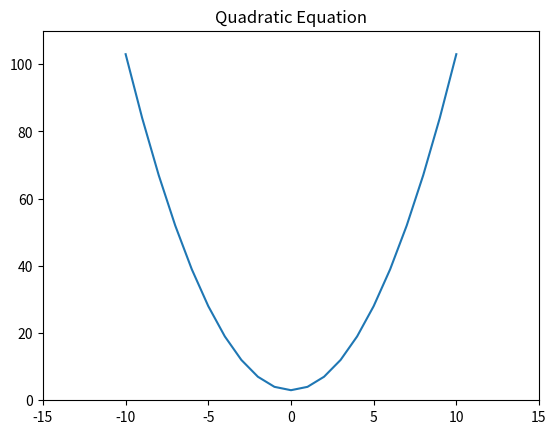

Write the Python code that produced this figure.
import matplotlib.pyplot as plt

plt.axis([-15, 15, 0, 110])
plt.title("Quadratic Equation")
plt.plot(range(-10, 11), [x * x + 3 for x in range(-10, 11)])
plt.show()
